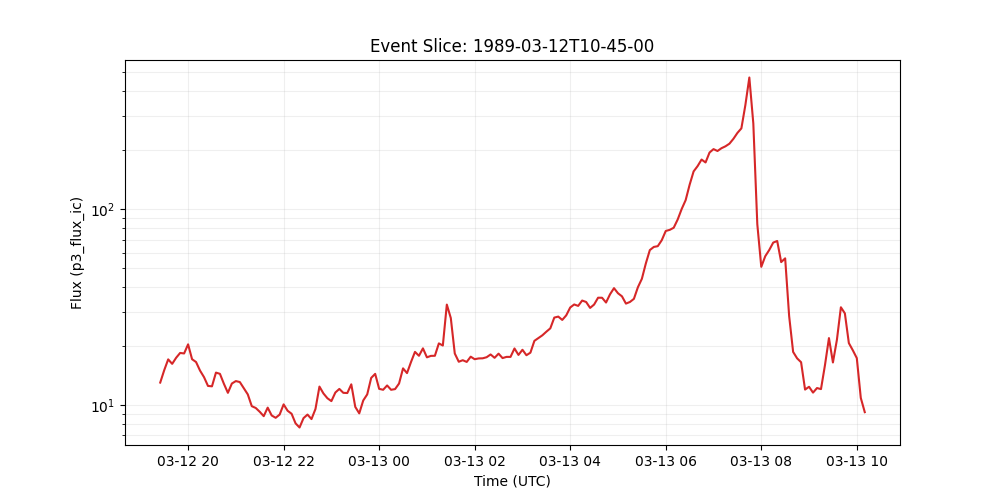

Source data for this figure (header and first rows):
time_tag, p3_flux_ic
1989-03-12 10:45:00, 
1989-03-12 10:50:00, 
1989-03-12 10:55:00, 
1989-03-12 11:00:00, 
1989-03-12 11:05:00, 
1989-03-12 11:10:00, 
1989-03-12 11:15:00, 
1989-03-12 11:20:00, 
1989-03-12 11:25:00, 
1989-03-12 11:30:00, 
1989-03-12 11:35:00, 
1989-03-12 11:40:00, 
1989-03-12 11:45:00, 
1989-03-12 11:50:00, 
1989-03-12 11:55:00, 
1989-03-12 12:00:00, 
1989-03-12 12:05:00, 
1989-03-12 12:10:00, 
1989-03-12 12:15:00, 
1989-03-12 12:20:00, 
1989-03-12 12:25:00, 
1989-03-12 12:30:00, 
1989-03-12 12:35:00, 
1989-03-12 12:40:00, 
1989-03-12 12:45:00, 
1989-03-12 12:50:00, 
1989-03-12 12:55:00, 
1989-03-12 13:00:00, 
1989-03-12 13:05:00, 
1989-03-12 13:10:00, 
1989-03-12 13:15:00, 
1989-03-12 13:20:00, 
1989-03-12 13:25:00, 
1989-03-12 13:30:00, 
1989-03-12 13:35:00, 
1989-03-12 13:40:00, 
1989-03-12 13:45:00, 
1989-03-12 13:50:00, 
1989-03-12 13:55:00, 
1989-03-12 14:00:00, 
1989-03-12 14:05:00, 
1989-03-12 14:10:00, 
1989-03-12 14:15:00, 
1989-03-12 14:20:00, 
1989-03-12 14:25:00, 
1989-03-12 14:30:00, 
1989-03-12 14:35:00, 
1989-03-12 14:40:00, 
1989-03-12 14:45:00, 
1989-03-12 14:50:00, 
1989-03-12 14:55:00, 
1989-03-12 15:00:00, 
1989-03-12 15:05:00, 
1989-03-12 15:10:00, 
1989-03-12 15:15:00, 
1989-03-12 15:20:00, 
1989-03-12 15:25:00, 
1989-03-12 15:30:00, 
1989-03-12 15:35:00, 
1989-03-12 15:40:00, 
... 222 more rows
